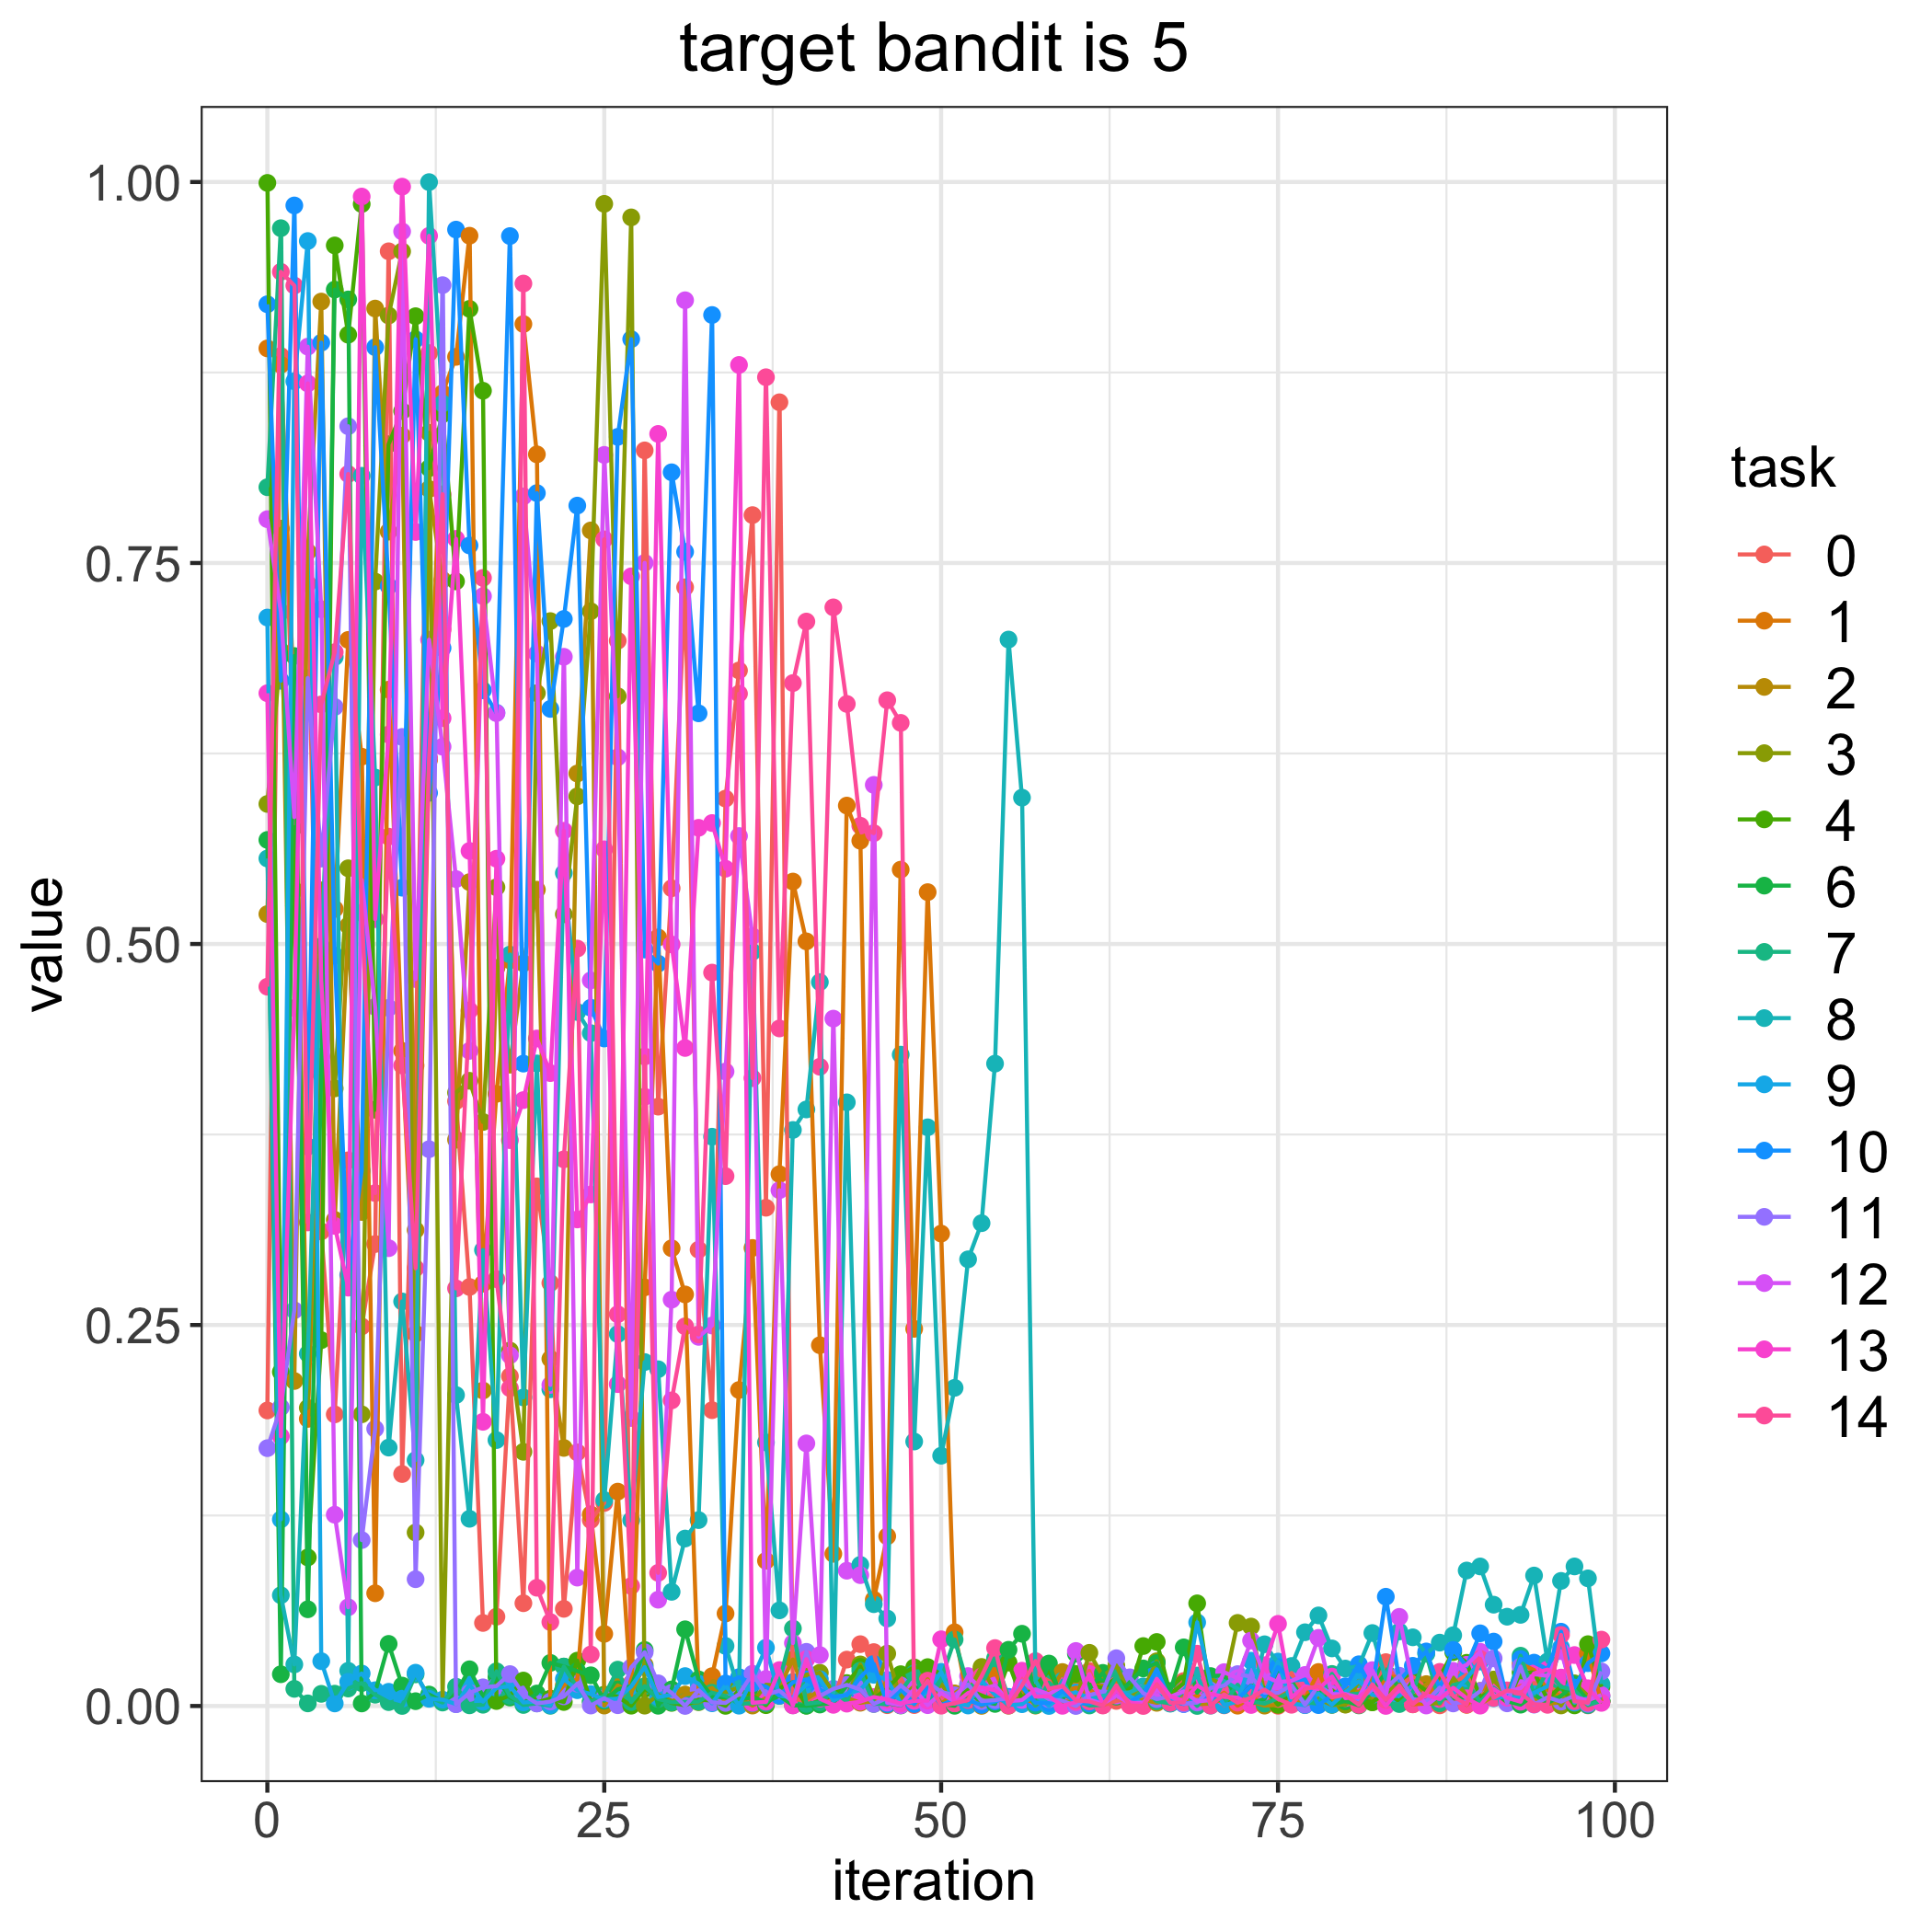

The data file committed next to this chart (first rows):
, 0, 1, 2, 3, 4, 6, 7, 8, 9, 10, 11, 12, 13, 14
0, 0.1939, 0.8908, 0.5196, 0.5919, 0.9994, 0.5683, 0.7997, 0.5561, 0.7142, 0.9198, 0.1692, 0.7787, 0.6646, 0.472
1, 0.8858, 0.8801, 0.7726, 0.6924, 0.2192, 0.02084, 0.9697, 0.07268, 0.1224, 0.6727, 0.196, 0.7179, 0.1769, 0.9411
2, 0.6038, 0.6531, 0.2133, 0.5353, 0.5767, 0.689, 0.01125, 0.02727, 0.8692, 0.9846, 0.2596, 0.5832, 0.458, 0.9321
3, 0.7364, 0.1884, 0.7573, 0.1956, 0.09748, 0.06346, 0.001718, 0.2311, 0.9613, 0.3671, 0.6745, 0.892, 0.8678, 0.3173
4, 0.3114, 0.4261, 0.9215, 0.5352, 0.24, 0.4145, 0.007974, 0.4985, 0.0294, 0.8946, 0.556, 0.7197, 0.4753, 0.6572
5, 0.1913, 0.523, 0.319, 0.4052, 0.9584, 0.9294, 0.008067, 0.6883, 0.001677, 0.4924, 0.6555, 0.1255, 0.315, 0.6915
6, 0.3581, 0.6995, 0.512, 0.5497, 0.8998, 0.9229, 0.01146, 0.02309, 0.01593, 0.2828, 0.8397, 0.06478, 0.2745, 0.8084
7, 0.2491, 0.6229, 0.3242, 0.1914, 0.9855, 0.001668, 0.01501, 0.8072, 0.02133, 0.3512, 0.1089, 0.542, 0.9905, 0.5204
8, 0.3031, 0.07397, 0.9169, 0.7378, 0.3912, 0.009088, 0.007403, 0.6092, 0.01034, 0.8916, 0.1819, 0.4587, 0.5163, 0.3366
9, 0.9545, 0.6669, 0.7706, 0.9124, 0.828, 0.04076, 0.002544, 0.1696, 0.009329, 0.7348, 0.4581, 0.3004, 0.6374, 0.5704
10, 0.1522, 0.4299, 0.8336, 0.9545, 0.8497, 0.01339, 3.3739593703894536e-05, 0.2654, 0.004817, 0.537, 0.6359, 0.9676, 0.9969, 0.4203
11, 0.4203, 0.2443, 0.3123, 0.1138, 0.9119, 0.003156, 0.02076, 0.1614, 0.02184, 0.8968, 0.08319, 0.477, 0.7704, 0.2873
12, 0.8877, 0.6208, 0.7986, 0.8354, 0.8122, 0.007514, 0.005993, 0.9999, 0.004703, 0.5992, 0.3654, 0.6997, 0.9647, 0.6223
13, 0.7064, 0.8614, 0.7389, 0.003681, 0.8476, 0.002855, 0.002261, 0.8546, 0.004147, 0.6942, 0.9323, 0.6295, 0.6482, 0.7951
14, 0.3969, 0.8853, 0.3716, 0.4025, 0.7379, 0.00856, 0.01266, 0.204, 0.001276, 0.9688, 0.001176, 0.5426, 0.7658, 0.274
15, 0.2749, 0.9647, 0.5406, 0.4102, 0.9168, 0.02408, 0.0004468, 0.1228, 0.01393, 0.7615, 0.008513, 0.4299, 0.5611, 0.4564
16, 0.05448, 0.2771, 0.207, 0.3832, 0.863, 0.006189, 0.0008254, 0.2992, 0.002822, 0.6664, 0.01225, 0.7282, 0.1865, 0.7402
17, 0.0586, 0.4017, 0.4843, 0.5372, 0.003259, 0.01907, 0.02276, 0.1745, 0.01184, 0.6517, 0.01306, 0.6515, 0.5559, 0.2801
18, 0.2164, 0.4893, 0.4208, 0.2332, 0.007036, 0.005564, 0.0067, 0.4931, 0.013, 0.9645, 0.02093, 0.2301, 0.3713, 0.2085
19, 0.06743, 0.9068, 0.4873, 0.1668, 0.0167, 0.001848, 0.0006722, 0.2025, 0.002318, 0.4215, 0.007541, 0.7937, 0.3976, 0.9334
20, 0.341, 0.8213, 0.5356, 0.6646, 0.002379, 0.008179, 0.001711, 0.4216, 0.002996, 0.7959, 0.00166, 0.6905, 0.438, 0.07759
21, 0.2775, 0.003233, 0.2278, 0.7119, 0.004849, 0.02828, 0.0001253, 0.2078, 0.0004939, 0.6543, 0.002894, 0.2107, 0.4153, 0.05506
22, 0.06376, 0.01365, 0.1693, 0.5195, 0.002626, 0.02588, 0.02583, 0.5465, 0.01773, 0.7133, 0.006304, 0.6885, 0.5743, 0.3587
23, 0.1664, 0.01759, 0.6119, 0.5969, 0.02976, 0.02288, 0.01197, 0.4554, 0.01037, 0.7877, 0.01461, 0.08424, 0.3193, 0.497
24, 0.122, 0.1257, 0.7714, 0.7183, 0.003047, 0.02014, 0.002819, 0.4415, 0.007812, 0.4582, 0.0003097, 0.4761, 0.3356, 0.0338
25, 0.1332, 0.04733, 0.0002903, 0.9857, 0.007455, 0.003486, 0.006568, 0.1351, 0.004229, 0.438, 0.005113, 0.8209, 0.5621, 0.7655
26, 0.699, 0.1407, 0.01352, 0.6626, 0.006188, 0.01092, 0.02386, 0.2441, 0.004825, 0.8328, 0.0005219, 0.6225, 0.2112, 0.257
27, 0.01469, 0.007199, 0.008813, 0.9768, 0.0002057, 0.01295, 0.002568, 0.1219, 0.01283, 0.8969, 0.02533, 0.189, 0.7413, 0.0787
28, 0.8239, 0.2747, 0.02693, 0.0002327, 0.01125, 0.03676, 0.01298, 0.2257, 0.02549, 0.4964, 0.03526, 0.7501, 0.3998, 0.4262
29, 0.3933, 0.5043, 0.006032, 0.007349, 0.006202, 0.000157, 0.004596, 0.221, 0.005885, 0.4871, 0.01488, 0.06975, 0.8347, 0.08736
30, 0.5366, 0.3003, 0.002703, 0.003335, 0.00203, 0.01087, 0.002425, 0.07492, 0.007299, 0.8095, 0.008571, 0.2666, 0.4997, 0.2005
31, 0.7341, 0.27, 0.007526, 0.00194, 0.0004662, 0.05033, 0.002645, 0.1099, 0.01962, 0.7573, 5.351828580166229e-05, 0.9224, 0.4318, 0.2491
32, 0.2994, 0.0102, 0.008677, 0.002494, 0.004149, 0.01746, 0.002853, 0.122, 0.01457, 0.6514, 0.01035, 0.2422, 0.5762, 0.2438
33, 0.1941, 0.01957, 0.01189, 0.006329, 0.003589, 0.006377, 0.008667, 0.3735, 0.00179, 0.9127, 0.002355, 0.2497, 0.5794, 0.4812
34, 0.5954, 0.06068, 0.003118, 0.009041, 9.78671078796682e-05, 0.005565, 0.006583, 0.03942, 0.01371, 0.01477, 0.002019, 0.4163, 0.5494, 0.3477
35, 0.6795, 0.2073, 0.005311, 0.0123, 0.0104, 0.004377, 0.001505, 0.009899, 0.0002084, 0.01893, 0.007727, 0.5708, 0.88, 0.6642
36, 0.7814, 0.3006, 0.0002889, 0.002618, 0.007023, 0.00554, 0.001783, 0.4949, 0.01775, 0.01489, 0.02117, 0.5051, 0.002053, 0.412
37, 0.3269, 0.09528, 0.005185, 0.01391, 0.0005461, 0.002605, 0.00186, 0.1729, 0.03824, 0.01271, 0.007353, 0.01781, 0.002798, 0.8719
38, 0.8555, 0.349, 0.0124, 0.01343, 0.01147, 0.006657, 0.01619, 0.06276, 0.006722, 0.007006, 0.01005, 0.3385, 0.02356, 0.4446
39, 0.004996, 0.541, 0.03049, 0.002657, 0.01566, 0.0004827, 0.05083, 0.378, 0.005509, 0.01556, 0.002751, 0.0413, 0.0003753, 0.6712
40, 0.003016, 0.5017, 0.004621, 0.02051, 0.0002139, 0.0002193, 0.001384, 0.3914, 0.01395, 0.01743, 0.03555, 0.1723, 0.03074, 0.7116
41, 0.00897, 0.2367, 0.0102, 0.02182, 0.003707, 0.0009492, 0.002483, 0.475, 0.01759, 0.01084, 0.006538, 0.03342, 0.0048, 0.4194
42, 0.003077, 0.09985, 0.006563, 0.009105, 0.006976, 0.002012, 0.009332, 0.00865, 0.003471, 0.006119, 0.01125, 0.451, 0.0007615, 0.7209
43, 0.03044, 0.5908, 0.005221, 0.005822, 0.01504, 0.01347, 0.003051, 0.3961, 0.008052, 0.007026, 0.01385, 0.08877, 0.001542, 0.6575
44, 0.04057, 0.5678, 0.002134, 0.02729, 0.0257, 0.01065, 0.0232, 0.0926, 0.01065, 0.01884, 0.01077, 0.08586, 0.002843, 0.5776
45, 0.03538, 0.06977, 0.003134, 0.005257, 0.004772, 0.001371, 0.001747, 0.06681, 0.02045, 0.02759, 0.001354, 0.6044, 0.005869, 0.5727
46, 0.000537, 0.1114, 0.01704, 0.03439, 0.01146, 0.001848, 0.001068, 0.05739, 0.01705, 0.001497, 0.005279, 0.002197, 0.004315, 0.6599
47, 0.01851, 0.5488, 0.008593, 0.004666, 0.02086, 0.0003295, 0.009593, 0.4274, 0.002147, 0.01125, 0.01354, 0.0004955, 0.001659, 0.6451
48, 0.0006056, 0.2475, 0.001562, 0.01305, 0.02532, 0.01148, 0.02147, 0.1735, 0.002161, 0.001276, 0.006261, 0.01127, 0.00332, 0.004865
49, 0.00708, 0.534, 0.0175, 0.002323, 0.02551, 0.0133, 0.001089, 0.3797, 0.009573, 0.01271, 0.01579, 0.0005496, 0.003556, 0.01662
50, 0.007214, 0.31, 0.001483, 0.01437, 0.02095, 0.001317, 0.01763, 0.1642, 0.02239, 0.0005771, 0.009283, 0.008519, 0.04377, 0.0001967
51, 0.002452, 0.04837, 0.008286, 0.003266, 0.004755, 0.000139, 0.04363, 0.2088, 0.001827, 0.004362, 0.006974, 0.002882, 0.001773, 0.001792
52, 0.001767, 0.002967, 0.0144, 0.008842, 0.0106, 0.008498, 0.013, 0.2931, 0.0003165, 0.003752, 0.0141, 0.01963, 0.008492, 0.003878
53, 0.002358, 0.02444, 8.56672241698583e-05, 0.02562, 0.006925, 0.003257, 0.01436, 0.3168, 0.01652, 0.0006955, 0.003205, 0.01098, 0.01214, 0.01946
54, 0.008654, 0.02259, 0.004659, 0.00959, 0.003542, 0.001363, 0.0313, 0.4215, 0.00747, 0.00298, 0.003872, 0.01348, 0.01033, 0.03802
55, 0.001497, 0.003116, 0.002792, 0.0002001, 0.02849, 0.03688, 0.005539, 0.6998, 0.0007764, 0.005991, 0.005056, 0.003067, 0.003625, 0.0003029
56, 0.003134, 0.004438, 0.01119, 0.006828, 0.004516, 0.04741, 0.01365, 0.596, 0.001186, 0.01268, 0.01624, 0.003963, 0.02315, 0.01343
57, 0.02194, 0.002593, 0.0002742, 0.009336, 0.01314, 0.004995, 0.0004952, 0.01669, 0.007463, 0.002179, 0.009563, 0.0109, 0.006149, 0.02947
58, 0.01627, 0.009423, 0.008447, 0.006753, 0.02319, 0.02785, 0.01527, 0.000901, 2.263638683296625e-05, 0.001884, 0.004474, 0.007746, 0.006404, 0.01136
59, 0.01461, 0.0095, 0.02229, 0.002793, 0.005479, 0.003296, 0.007644, 0.01656, 0.007168, 0.01024, 0.00342, 0.01302, 0.0001235, 0.01317
... 40 more rows
